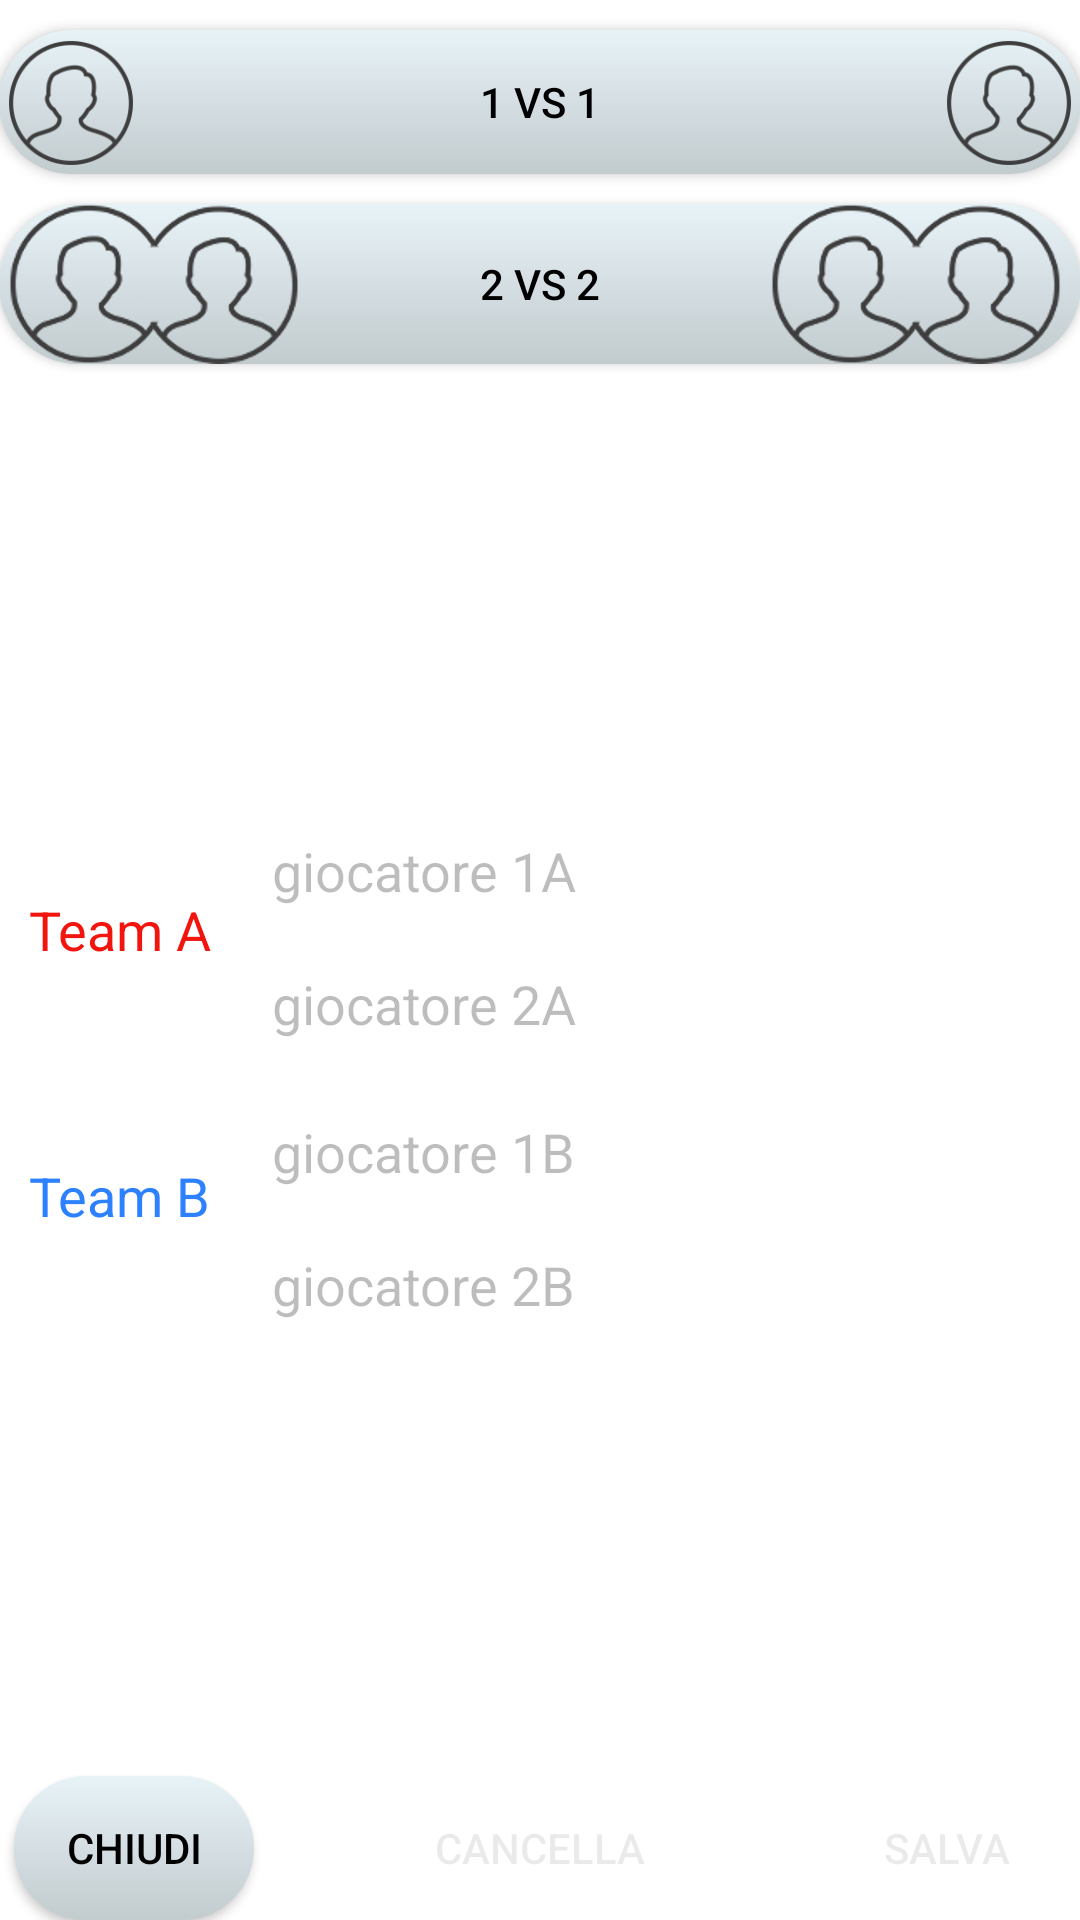

Write the Android layout XML for this screen, with the resource values it uses.
<!-- AndroidManifest.xml: application theme AppTheme -->
<!-- res/layout/activity_team_configuration.xml -->
<LinearLayout xmlns:android="http://schemas.android.com/apk/res/android"
    xmlns:tools="http://schemas.android.com/tools"
    style="@style/ContenutoPerfetto"
    android:orientation="vertical"
    android:paddingBottom="@dimen/activity_vertical_margin"
    android:paddingLeft="@dimen/activity_horizontal_margin"
    android:paddingRight="@dimen/activity_horizontal_margin"
    android:paddingTop="@dimen/activity_vertical_margin"
    tools:context=".TeamLogin">

    

    <RelativeLayout
        style="@style/ContenutoParente.Gravitato"
        android:layout_width="fill_parent">

        <Button
            android:id="@+id/singleConf"
            style="@style/ContenutoPerfetto.Gravitato"
            android:layout_width="match_parent"
            android:layout_alignParentTop="true"
            android:layout_marginTop="@dimen/lowMargin"
            android:background="@drawable/shape_button"
            android:clickable="true"
            android:drawableLeft="@drawable/head"
            android:drawableRight="@drawable/head"
            android:enabled="true"
            android:text="@string/gameSingolo"
            android:textColor="@drawable/text"/>

        <Button
            android:id="@+id/coupleConf"
            style="@style/ContenutoPerfetto.Gravitato"
            android:layout_width="match_parent"
            android:layout_below="@+id/singleConf"
            android:layout_marginTop="@dimen/lowMargin"
            android:background="@drawable/shape_button"
            android:clickable="true"
            android:drawableLeft="@drawable/d_head"
            android:drawableRight="@drawable/d_head"
            android:text="@string/gameDoppio"
            android:textColor="@drawable/text"/>

        <RelativeLayout
            style="@style/ContenutoPerfetto"
            android:layout_above="@+id/salvaConf"
            android:layout_below="@+id/coupleConf">

            <GridLayout
                android:id="@+id/gridNames"
                style="@style/ContenutoPerfetto"
                android:layout_width="match_parent"
                android:layout_centerInParent="true"
                android:layout_marginTop="@dimen/lowMargin"
                android:columnCount="2"
                android:orientation="horizontal"
                android:paddingLeft="@dimen/lowMargin"
                android:paddingRight="@dimen/lowMargin"
                android:rowCount="4"
                android:rowOrderPreserved="false"
                android:saveEnabled="true">

                <TextView
                    android:id="@+id/teamAConf"
                    style="@style/ContenutoPerfetto.Gravitato"
                    android:layout_column="0"
                    android:layout_row="0"
                    android:layout_rowSpan="2"
                    android:enabled="false"
                    android:text="@string/teamAName"
                    android:textAppearance="?android:attr/textAppearanceMedium"
                    android:textColor="@color/SquadraA" />

                <EditText
                    android:id="@+id/giocatore11"
                    style="@style/ContenutoPerfetto.GravitatoPieno.TestoGenerico"
                    android:layout_column="1"
                    android:layout_marginBottom="@dimen/insignificantMargin"
                    android:layout_marginLeft="@dimen/lowMargin"
                    android:layout_row="0"
                    android:background="@drawable/shape_edittext"
                    android:enabled="false"
                    android:text="@string/nomeGiocatore11" />

                <EditText
                    android:id="@+id/giocatore12"
                    style="@style/ContenutoPerfetto.GravitatoPieno.TestoGenerico"
                    android:layout_column="1"
                    android:layout_marginLeft="@dimen/lowMargin"
                    android:layout_row="1"
                    android:background="@drawable/shape_edittext"
                    android:enabled="false"
                    android:text="@string/nomeGiocatore12" />

                <TextView
                    android:id="@+id/teamBConf"
                    style="@style/ContenutoPerfetto.Gravitato"
                    android:layout_column="0"
                    android:layout_row="2"
                    android:layout_rowSpan="2"
                    android:enabled="false"
                    android:text="@string/teamBName"
                    android:textAppearance="?android:attr/textAppearanceMedium"
                    android:textColor="@color/SquadraB" />

                <EditText
                    android:id="@+id/giocatore21"
                    style="@style/ContenutoPerfetto.GravitatoPieno.TestoGenerico"
                    android:layout_column="1"
                    android:layout_marginBottom="@dimen/insignificantMargin"
                    android:layout_marginLeft="@dimen/lowMargin"
                    android:layout_marginTop="@dimen/lowMargin"
                    android:layout_row="2"
                    android:background="@drawable/shape_edittext"
                    android:enabled="false"
                    android:text="@string/nomeGiocatore21" />

                <EditText
                    android:id="@+id/giocatore22"
                    style="@style/ContenutoPerfetto.GravitatoPieno.TestoGenerico"
                    android:layout_column="1"
                    android:layout_marginLeft="@dimen/lowMargin"
                    android:layout_row="3"
                    android:background="@drawable/shape_edittext"
                    android:enabled="false"
                    android:text="@string/nomeGiocatore22" />
            </GridLayout>
        </RelativeLayout>

        <Button
            android:id="@+id/salvaConf"
            style="@style/ContenutoPerfetto.Gravitato"
            android:layout_width="@dimen/buttonWidthEq"
            android:layout_alignParentBottom="true"
            android:layout_alignParentRight="true"
            android:layout_marginRight="@dimen/insignificantMargin"
            android:background="@drawable/shape_button"
            android:enabled="false"
            android:paddingLeft="@dimen/insignificantMargin"
            android:paddingRight="@dimen/insignificantMargin"
            android:saveEnabled="true"
            android:text="@string/save"
            android:textColor="@drawable/text" />

        <Button
            android:id="@+id/resetConf"
            style="@style/ContenutoPerfetto.Gravitato"
            android:layout_alignParentBottom="true"
            android:layout_centerInParent="true"
            android:background="@drawable/shape_button"
            android:enabled="false"
            android:paddingLeft="@dimen/insignificantMargin"
            android:paddingRight="@dimen/insignificantMargin"
            android:text="@string/reset"
            android:textColor="@drawable/text" />

        <Button
            android:id="@+id/chiudiConf"
            style="@style/ContenutoPerfetto.Gravitato"
            android:layout_width="@dimen/buttonWidthEq"
            android:layout_alignParentBottom="true"
            android:layout_marginLeft="@dimen/insignificantMargin"
            android:background="@drawable/shape_button"
            android:enabled="true"
            android:paddingLeft="@dimen/insignificantMargin"
            android:paddingRight="@dimen/insignificantMargin"
            android:saveEnabled="true"
            android:text="@string/close"
            android:textColor="@drawable/text" />

    </RelativeLayout>

</LinearLayout>
<!-- resources referenced by this layout -->
<resources>
  <color name="SquadraA">#fff1150d</color>
  <color name="SquadraB">#ff2d81ff</color>
  <dimen name="buttonWidthEq">80dp</dimen>
  <dimen name="insignificantMargin">5dp</dimen>
  <dimen name="lowMargin">10dp</dimen>
  <!-- drawable shape_edittext (drawable) -->
  <?xml version="1.0" encoding="utf-8"?>
  <selector xmlns:android="http://schemas.android.com/apk/res/android">
      <item android:state_enabled="false">
          <shape xmlns:android="http://schemas.android.com/apk/res/android">
  
              <solid android:color="@color/BottoneColorato" />
              <corners android:radius="100sp" />
              <padding android:bottom="@dimen/insignificantMargin" android:left="@dimen/lowMargin" android:right="@dimen/noSpace" android:top="@dimen/lowMargin" />
          </shape>
      </item>
      <item>
          <shape>
              <solid android:color="@color/SfondoPunti" />
              <corners android:radius="100sp" />
              <padding android:bottom="@dimen/insignificantMargin" android:left="@dimen/insignificantMargin" android:right="@dimen/insignificantMargin" android:top="@dimen/lowMargin" />
          </shape>
      </item>
  
  </selector>
  <!-- drawable text (drawable) -->
  <?xml version="1.0" encoding="utf-8"?>
  <selector xmlns:android="http://schemas.android.com/apk/res/android">
      <item android:color="@color/Grigio" android:state_enabled="false" />
      <item android:color="@color/Bianco" android:state_pressed="true" />
      <item android:color="@color/Nero"/>
  </selector>
  <string name="close">Chiudi</string>
  <string name="configurazione">Configura Team</string>
  <string name="gameDoppio">2 vs 2</string>
  <string name="gameSingolo">1 vs 1</string>
  <string name="nomeGiocatore11">giocatore 1A</string>
  <string name="nomeGiocatore12">giocatore 2A</string>
  <string name="nomeGiocatore21">giocatore 1B</string>
  <string name="nomeGiocatore22">giocatore 2B</string>
  <string name="reset">Cancella</string>
  <string name="save">Salva</string>
  <string name="teamAName">Team \nA</string>
  <string name="teamBName">Team \nB</string>
  <style name="ContenutoParente.Gravitato">
          <item name="android:layout_gravity">center</item>
      </style>
  <style name="ContenutoPerfetto">
          <item name="android:layout_width">wrap_content</item>
          <item name="android:layout_height">wrap_content</item>
      </style>
  <style name="ContenutoPerfetto.CentratoOrizzontale.Centrato">
          <item name="android:gravity">center</item>
      </style>
  <style name="ContenutoPerfetto.Gravitato">
          <item name="android:layout_gravity">center</item>
      </style>
  <style name="ContenutoPerfetto.GravitatoPieno.TestoGenerico">
          <item name="android:autoText">false</item>
          <item name="android:inputType">textCapWords|textPersonName|textAutoComplete</item>
          <item name="android:maxLength">20</item>
          <item name="android:saveEnabled">true</item>
      </style>
  <color name="SfondoPunti">#ffc2cbce</color>
  <color name="SfondoLay">#ffe8f3f8</color>
  <dimen name="noSpace">0dp</dimen>
  <color name="Grigio">#15000000</color>
  <color name="Bianco">#ffffffff</color>
  <color name="Nero">#ff000000</color>
</resources>
